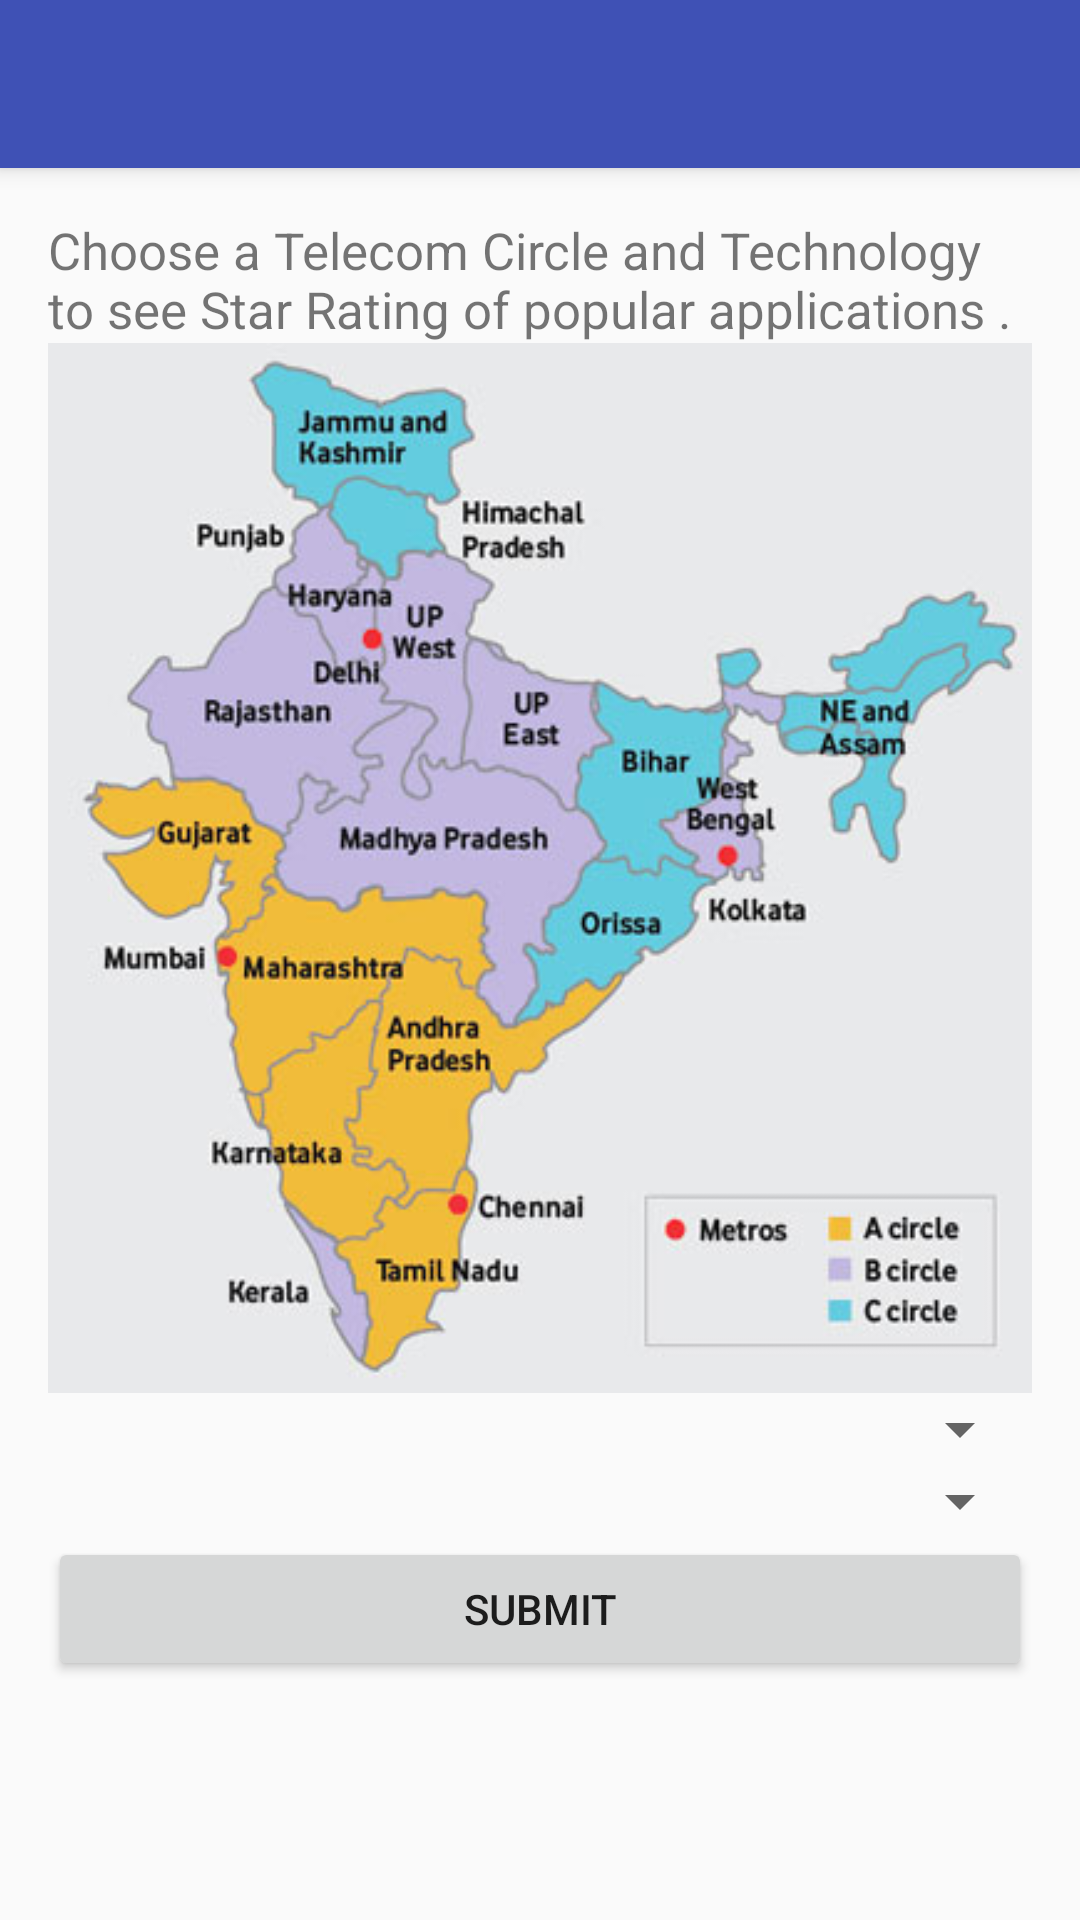

Android layout source for this screen:
<!-- AndroidManifest.xml: activity theme AppTheme.NoActionBar -->
<!-- res/layout/activity_second.xml -->
<?xml version="1.0" encoding="utf-8"?>
<android.support.design.widget.CoordinatorLayout xmlns:android="http://schemas.android.com/apk/res/android"
    xmlns:app="http://schemas.android.com/apk/res-auto"
    xmlns:tools="http://schemas.android.com/tools"
    android:layout_width="match_parent"
    android:layout_height="fill_parent"
    android:fitsSystemWindows="true"
    tools:context="com.tricktekno.animatedsplash.SecondActivity">

    <android.support.design.widget.AppBarLayout
        android:layout_width="match_parent"
        android:layout_height="wrap_content"
        android:theme="@style/AppTheme.AppBarOverlay">

        <android.support.v7.widget.Toolbar
            android:id="@+id/toolbar"
            android:layout_width="match_parent"
            android:layout_height="?attr/actionBarSize"
            android:background="?attr/colorPrimary"
            app:popupTheme="@style/AppTheme.PopupOverlay" />

    </android.support.design.widget.AppBarLayout>

    
    



        <LinearLayout xmlns:android="http://schemas.android.com/apk/res/android"
            xmlns:app="http://schemas.android.com/apk/res-auto"
            xmlns:tools="http://schemas.android.com/tools"
            android:fillViewport="true"
            android:layout_width="match_parent"
            android:layout_height="fill_parent"
            android:paddingBottom="@dimen/activity_vertical_margin"
            android:paddingLeft="@dimen/activity_horizontal_margin"
            android:paddingRight="@dimen/activity_horizontal_margin"
            android:paddingTop="@dimen/activity_vertical_margin"
            app:layout_behavior="@string/appbar_scrolling_view_behavior"
            android:orientation="vertical"

            tools:context="com.tricktekno.animatedsplash.SecondActivity"
            tools:showIn="@layout/activity_second">
            <ScrollView xmlns:android="http://schemas.android.com/apk/res/android"
                xmlns:tools="http://schemas.android.com/tools"
                android:layout_width="fill_parent"
                android:layout_height="fill_parent"
                >

            <RelativeLayout
                android:layout_width="wrap_content"
                android:layout_height="match_parent">
            <TextView
                android:id="@+id/textView1"
                android:layout_width="wrap_content"
                android:layout_height="wrap_content"
                android:layout_weight="1"
                android:text="@string/xyz"
                android:textSize="17sp" />
                
                <ImageView
                    android:layout_width="wrap_content"
                    android:layout_height="350dp"
                    android:id="@+id/splash_img"
                    android:adjustViewBounds='true'
                    android:layout_below="@+id/textView1"
                    android:layout_weight="0.5"
                    android:scaleType="centerCrop"
                    android:background="@drawable/india"
                   />


            <Spinner
                android:id="@+id/spinner1"
                android:layout_width="match_parent"
                android:layout_height="wrap_content"
                android:layout_below="@+id/splash_img"
                android:layout_gravity="bottom"
                android:spinnerMode="dialog"
                android:prompt="@string/TelecomCircle_prompt"
                android:ellipsize="marquee"
                android:layout_weight="1"
                android:textSize="25pt"
                android:textColor="#FF8B1500"
                />



            <Spinner
                android:id="@+id/spinner2"
                android:layout_width="match_parent"
                android:layout_height="wrap_content"
                android:layout_gravity="center"
                android:spinnerMode="dialog"
                android:layout_below="@+id/spinner1"
                android:prompt="@string/Technology_prompt"
                android:ellipsize="marquee"
                android:layout_weight="1"
                android:textSize="25pt"
                android:textColor="#FF8B1500"
                />


            <Button
                android:id="@+id/btnSubmit"
                android:layout_width="match_parent"
                android:layout_height="wrap_content"
                android:layout_gravity="bottom"
                android:layout_below="@+id/spinner2"
                android:tint="@color/colorAccent"
                android:layout_weight="1"
                android:text="Submit" />
            

            </RelativeLayout>

            </ScrollView>
        </LinearLayout>
    


</android.support.design.widget.CoordinatorLayout>
<!-- res/layout/content_second.xml (included above) -->
<?xml version="1.0" encoding="utf-8"?>
<ScrollView
    xmlns:android="http://schemas.android.com/apk/res/android"

    android:layout_width="match_parent"
    android:layout_height="match_parent"
    android:background="#CACACA"
    android:fillViewport="true"
    >

    
<RelativeLayout xmlns:android="http://schemas.android.com/apk/res/android"
    xmlns:app="http://schemas.android.com/apk/res-auto"
    xmlns:tools="http://schemas.android.com/tools"
    android:layout_width="match_parent"
    android:layout_height="match_parent"
    android:paddingBottom="@dimen/activity_vertical_margin"
    android:paddingLeft="@dimen/activity_horizontal_margin"
    android:paddingRight="@dimen/activity_horizontal_margin"
    android:paddingTop="@dimen/activity_vertical_margin"
    app:layout_behavior="@string/appbar_scrolling_view_behavior"
    tools:context="com.tricktekno.animatedsplash.SecondActivity"
    tools:showIn="@layout/activity_second">

    <Spinner
        android:id="@+id/spinner1"
        android:layout_width="match_parent"
        android:layout_height="wrap_content"
        android:layout_gravity="bottom"
        android:spinnerMode="dialog"
        android:prompt="@string/TelecomCircle_prompt"
        />



    <Spinner
        android:id="@+id/spinner2"
        android:layout_width="match_parent"
        android:layout_height="wrap_content"
        android:layout_gravity="center"
        android:spinnerMode="dialog"
        android:layout_below="@+id/spinner1"
        android:prompt="@string/Technology_prompt"
        />


    <Button
        android:id="@+id/btnSubmit"
        android:layout_width="wrap_content"
        android:layout_height="wrap_content"
        android:layout_gravity="bottom"
        android:layout_below="@+id/spinner2"

        android:text="Submit" />
    <android.support.design.widget.FloatingActionButton
        android:id="@+id/fab"
        android:layout_width="wrap_content"
        android:layout_height="wrap_content"
        android:layout_gravity="bottom|end"
        android:layout_margin="@dimen/fab_margin"
        android:layout_below="@+id/btnSubmit"
        android:src="@android:drawable/ic_dialog_email" />


</RelativeLayout>
</ScrollView>
<!-- resources referenced by this layout -->
<resources>
  <color name="colorAccent">#FF4081</color>
  <dimen name="activity_horizontal_margin">16dp</dimen>
  <dimen name="activity_vertical_margin">16dp</dimen>
  <dimen name="fab_margin">16dp</dimen>
  <!-- drawable india: jpg bitmap (drawable, 33064 bytes) -->
  <string name="Technology_prompt">Choose a technology</string>
  <string name="TelecomCircle_prompt">Choose a Telecom Circle</string>
  <string name="xyz">Choose a Telecom Circle and Technology to see Star Rating  of popular applications . </string>
  <style name="AppTheme.AppBarOverlay" parent="ThemeOverlay.AppCompat.Dark.ActionBar">
           </style>
  <style name="AppTheme.PopupOverlay" parent="ThemeOverlay.AppCompat.Light">
       </style>
  <style name="AppTheme.NoActionBar">
          <item name="windowActionBar">false</item>
          <item name="windowNoTitle">true</item>
      </style>
</resources>
